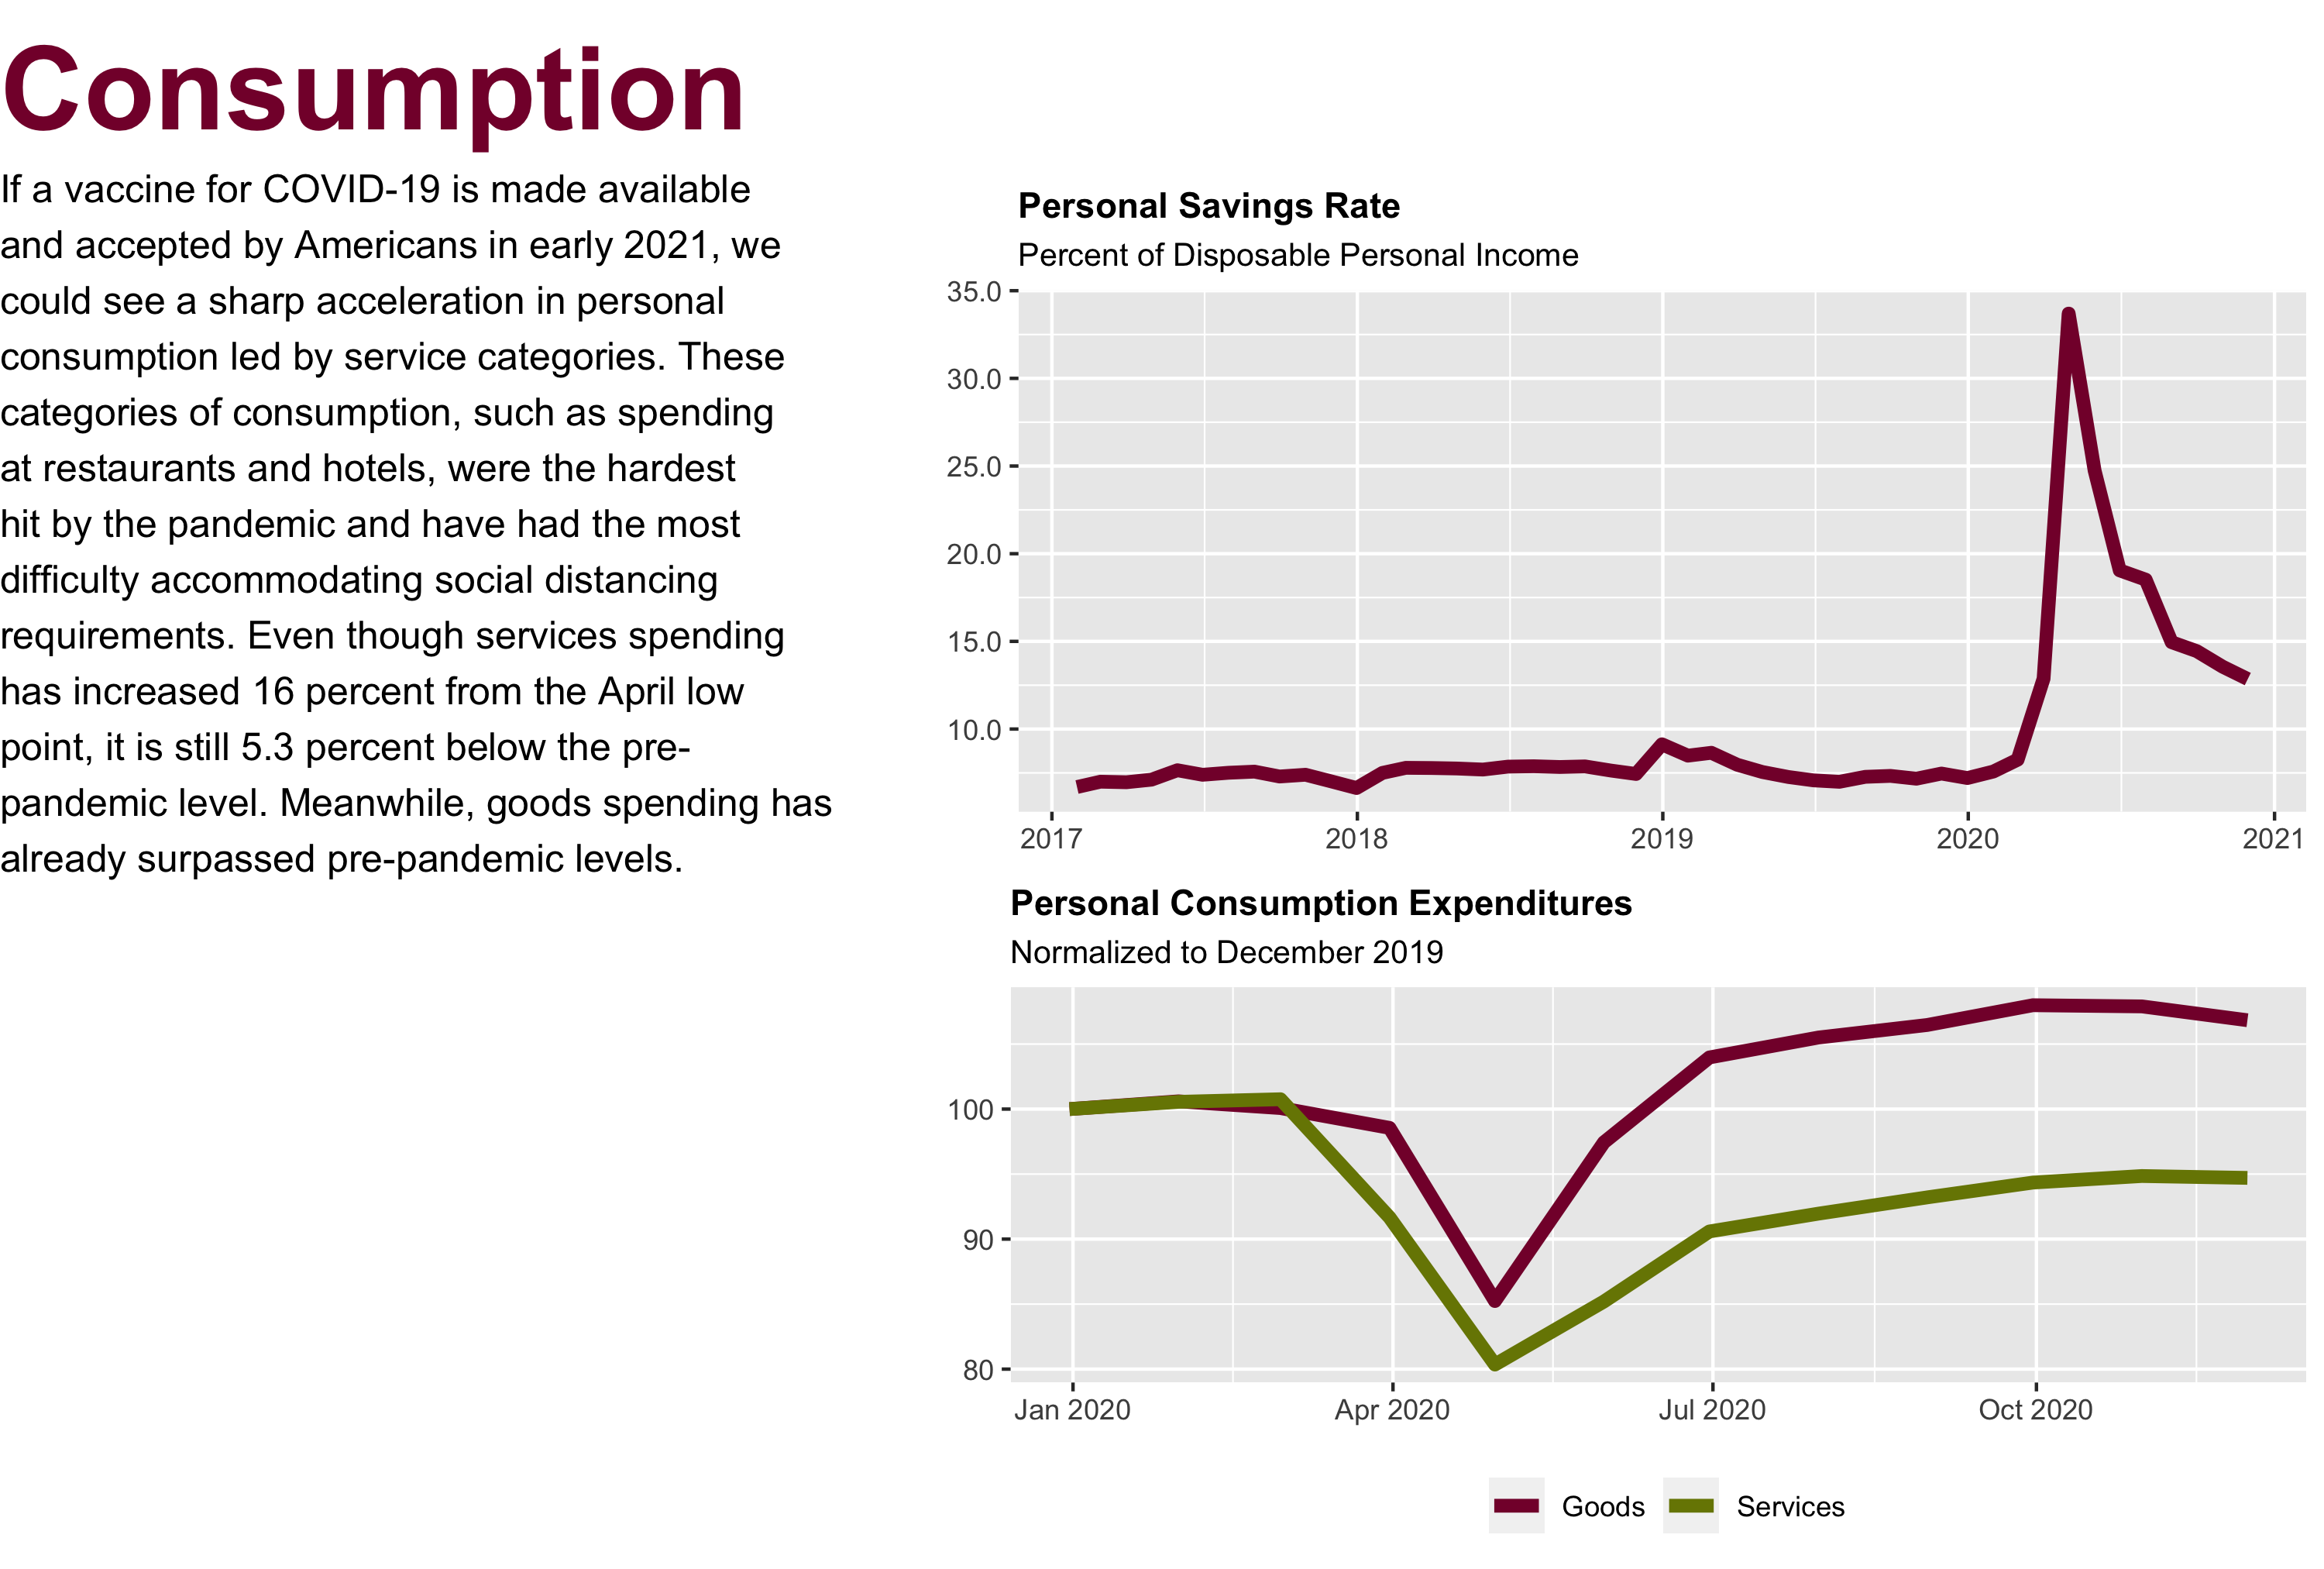

This figure's R source:
library(magrittr)

lay <- pamngr::set_layout(1)
title <- pamngr::set_title("Consumption")

path <- if(Sys.info()["nodename"] %in% c("BBJW", "BBDA")){
  "R:/David/"
} else {
    "~/OneDrive/PAMGMT"
}

commentary <- readr::read_file("./consumption/consumption-commentary/consumption-commentary.txt") %>%
  stringr::str_wrap(width = 45) %>%
  paste(sep = "\n") %>%
  grid::textGrob(x = 0, y = 1, just = "top", hjust = 0)

load(file = paste0(path, "/Economics/data/personal-income-spending/output/tam/personal-savings-rate.RData"))
personal_savings_rate <- p + ggplot2::theme(legend.position = "none", 
                                            plot.caption    = ggplot2::element_blank())

load(file = paste0(path, "/Economics/data/personal-income-spending/output/tam/spending-level-by-type-normalized.RData"))
spending_level_by_type_normalized <- p + ggplot2::theme(plot.caption = ggplot2::element_blank())

foo <- gridExtra::grid.arrange(grobs = list(title, 
                                            commentary,
                                            personal_savings_rate,
                                            spending_level_by_type_normalized), 
                               layout_matrix = lay)

ggplot2::ggsave("consumption-commentary.png", plot = foo, width = 10, height = 6.75, units = "in")